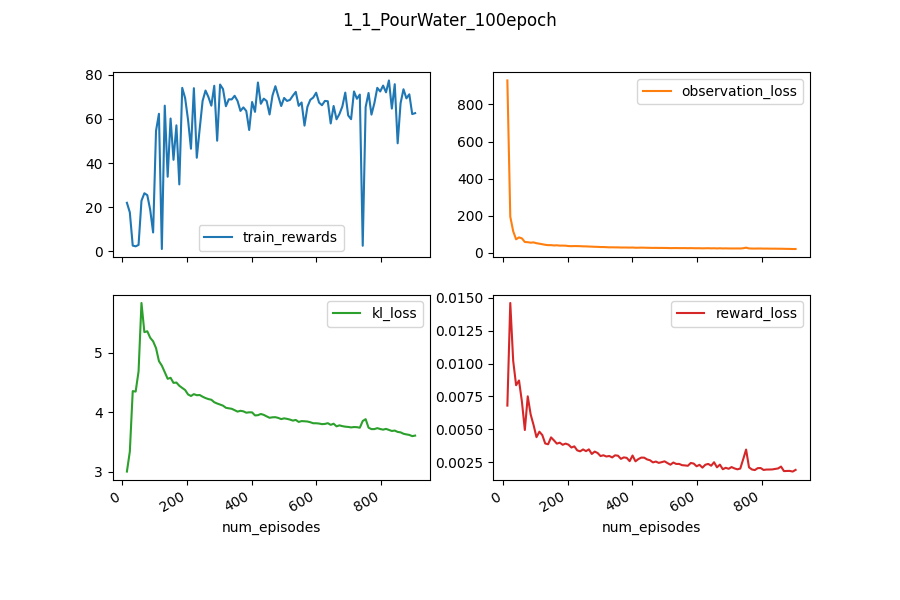

The data file committed next to this chart (first rows):
train_rewards, train_test_episodes, eval_info_avarage_normalized_performance, train_info_sum_normalized_performance, eval_info_avarage_performance, eval_info_sum_normalized_performance, num_steps, eval_info_sum_performance, train_info_avarage_performance, train_test_rewards, train_info_avarage_normalized_performanc…, num_episodes, eval_info_final_performance, train_info_final_normalized_performance, train_info_sum_performance, eval_info_final_normalized_performance, eval_test_rewards, eval_test_episodes, train_info_final_performance, kl_loss, reward_loss, observation_loss
22.05, 9, 0.2027, 19.67, 0.2027, 20.27, 1391, 20.27, 0.1967, 19.67, 0.1967, 14, 0.2363, 0.2257, 19.67, 0.2363, 20.27, 18, 0.2257, 3.0, 0.006807, 929.5
17.7, , , , , , 2282, , , , , 23, , , , , , , , 3.336, 0.01461, 195.7
2.672, , , , , , 3173, , , , , 32, , , , , , , , 4.352, 0.01021, 116.9
2.331, , , , , , 4064, , , , , 41, , , , , , , , 4.344, 0.008356, 73.49
2.972, , , , , , 4955, , , , , 50, , , , , , , , 4.683, 0.008716, 83.95
22.97, , , , , , 5846, , , , , 59, , , , , , , , 5.834, 0.007102, 78.5
26.38, , , , , , 6737, , , , , 68, , , , , , , , 5.344, 0.004951, 59.02
25.51, , , , , , 7628, , , , , 77, , , , , , , , 5.358, 0.00751, 57.99
18.88, , , , , , 8519, , , , , 86, , , , , , , , 5.249, 0.006134, 55.37
8.608, , , , , , 9410, , , , , 95, , , , , , , , 5.19, 0.005328, 56.97
54.64, 27, 0.5757, 53.82, 0.5757, 57.57, 10301, 57.57, 0.5382, 53.82, 0.5382, 104, 0.7026, 0.6777, 53.82, 0.7026, 57.57, 36, 0.6777, 5.076, 0.004407, 52.5
62.36, , , , , , 11192, , , , , 113, , , , , , , , 4.857, 0.004821, 49.83
1.115, , , , , , 12083, , , , , 122, , , , , , , , 4.78, 0.004566, 47.02
66.04, , , , , , 12974, , , , , 131, , , , , , , , 4.671, 0.003924, 43.98
33.85, , , , , , 13865, , , , , 140, , , , , , , , 4.559, 0.003868, 42.12
60.22, , , , , , 14756, , , , , 149, , , , , , , , 4.576, 0.00439, 42.18
41.52, , , , , , 15647, , , , , 158, , , , , , , , 4.491, 0.004163, 40.46
57.13, , , , , , 16538, , , , , 167, , , , , , , , 4.496, 0.003914, 41.18
30.38, , , , , , 17429, , , , , 176, , , , , , , , 4.442, 0.003988, 39.66
74.1, , , , , , 18320, , , , , 185, , , , , , , , 4.406, 0.003827, 39.61
69.43, 45, 0.7324, 73.32, 0.7324, 73.24, 19211, 73.24, 0.7332, 73.32, 0.7332, 194, 0.8709, 0.8654, 73.32, 0.8709, 73.24, 54, 0.8654, 4.371, 0.003916, 39.26
59.61, , , , , , 20102, , , , , 203, , , , , , , , 4.297, 0.003836, 37.21
46.54, , , , , , 20993, , , , , 212, , , , , , , , 4.27, 0.003619, 36.69
73.95, , , , , , 21884, , , , , 221, , , , , , , , 4.302, 0.003706, 37.2
42.45, , , , , , 22775, , , , , 230, , , , , , , , 4.283, 0.003402, 36.99
55.55, , , , , , 23666, , , , , 239, , , , , , , , 4.287, 0.003328, 36.59
68.21, , , , , , 24557, , , , , 248, , , , , , , , 4.258, 0.003473, 35.65
72.89, , , , , , 25448, , , , , 257, , , , , , , , 4.236, 0.003344, 35.45
69.94, , , , , , 26339, , , , , 266, , , , , , , , 4.218, 0.003478, 34.6
66.05, , , , , , 27230, , , , , 275, , , , , , , , 4.207, 0.003128, 34
75.04, 63, 0.6867, 65.01, 0.6867, 68.67, 28121, 68.67, 0.6501, 65.01, 0.6501, 284, 0.8162, 0.7532, 65.01, 0.8162, 68.67, 72, 0.7532, 4.166, 0.003309, 33.23
50.16, , , , , , 29012, , , , , 293, , , , , , , , 4.144, 0.003201, 32.82
75.61, , , , , , 29903, , , , , 302, , , , , , , , 4.126, 0.002969, 31.88
73.57, , , , , , 30794, , , , , 311, , , , , , , , 4.108, 0.003028, 31.93
65.79, , , , , , 31685, , , , , 320, , , , , , , , 4.072, 0.002937, 31.15
68.92, , , , , , 32576, , , , , 329, , , , , , , , 4.063, 0.002975, 30.26
68.87, , , , , , 33467, , , , , 338, , , , , , , , 4.055, 0.002865, 30.48
70.51, , , , , , 34358, , , , , 347, , , , , , , , 4.032, 0.003026, 30.09
68.19, , , , , , 35249, , , , , 356, , , , , , , , 4.008, 0.002996, 30.02
63.66, , , , , , 36140, , , , , 365, , , , , , , , 4.022, 0.002757, 29.31
65.25, 81, 0.6209, 70.08, 0.6209, 62.09, 37031, 62.09, 0.7008, 70.08, 0.7008, 374, 0.7251, 0.7995, 70.08, 0.7251, 62.09, 90, 0.7995, 4.013, 0.002868, 29.43
63.63, , , , , , 37922, , , , , 383, , , , , , , , 3.989, 0.002831, 29.21
55.02, , , , , , 38813, , , , , 392, , , , , , , , 3.996, 0.002581, 28.86
67.7, , , , , , 39704, , , , , 401, , , , , , , , 3.995, 0.00301, 29.36
63.23, , , , , , 40595, , , , , 410, , , , , , , , 3.943, 0.002569, 28.17
76.52, , , , , , 41486, , , , , 419, , , , , , , , 3.948, 0.00274, 28.31
66.89, , , , , , 42377, , , , , 428, , , , , , , , 3.968, 0.002853, 28.65
69.22, , , , , , 43268, , , , , 437, , , , , , , , 3.953, 0.002846, 28.41
68.15, , , , , , 44159, , , , , 446, , , , , , , , 3.928, 0.002713, 27.9
62.04, , , , , , 45050, , , , , 455, , , , , , , , 3.904, 0.002649, 27.62
70.61, 99, 0.6294, 74.23, 0.6294, 62.94, 45941, 62.94, 0.7423, 74.23, 0.7423, 464, 0.7101, 0.8439, 74.23, 0.7101, 62.94, 108, 0.8439, 3.912, 0.002488, 27.21
74.85, , , , , , 46832, , , , , 473, , , , , , , , 3.914, 0.002551, 27.53
70.25, , , , , , 47723, , , , , 482, , , , , , , , 3.901, 0.00245, 27.06
65.88, , , , , , 48614, , , , , 491, , , , , , , , 3.882, 0.002507, 27.1
69.53, , , , , , 49505, , , , , 500, , , , , , , , 3.895, 0.002569, 26.94
68.18, , , , , , 50396, , , , , 509, , , , , , , , 3.886, 0.002436, 26.71
68.65, , , , , , 51287, , , , , 518, , , , , , , , 3.874, 0.002312, 26.05
70.56, , , , , , 52178, , , , , 527, , , , , , , , 3.857, 0.002478, 26.35
72.28, , , , , , 53069, , , , , 536, , , , , , , , 3.868, 0.00237, 26.39
65.95, , , , , , 53960, , , , , 545, , , , , , , , 3.834, 0.002372, 26.12
... 40 more rows
